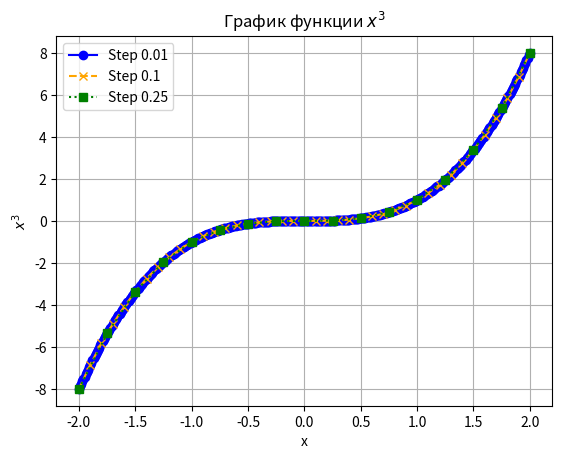

Write Python code to recreate this figure.
import matplotlib.pyplot as plt
import numpy as np

def plot_function(start, end, step, color, linestyle, marker, label):
    x_values = np.arange(start, end + step, step)
    y_values = x_values ** 3

    plt.plot(x_values, y_values, color=color, linestyle=linestyle, marker=marker, label=label)

start = -2
end = 2

# Построение графиков с разными параметрами
plot_function(start, end, 0.01, color='blue', linestyle='-', marker='o', label='Step 0.01')
plot_function(start, end, 0.1, color='orange', linestyle='--', marker='x', label='Step 0.1')
plot_function(start, end, 0.25, color='green', linestyle=':', marker='s', label='Step 0.25')

# Настройка графика
plt.title('График функции $x^3$')
plt.xlabel('x')
plt.ylabel('$x^3$')
plt.legend()
plt.grid(True)

# Сохранение графика в различных форматах
plt.savefig('graph.pdf', format='pdf', bbox_inches='tight')
plt.savefig('graph.png', format='png', bbox_inches='tight')
plt.savefig('graph.svg', format='svg', bbox_inches='tight')

plt.show()
